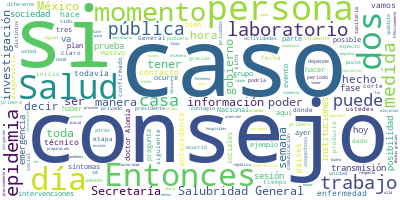

The table this chart was drawn from, first rows:
Participante, Texto, Sentimiento, Palabras, Dia, Mes, Anio
HUGO LOPEZ-GATELL RAMIREZ, Muchas gracias, doctor Alomía., 0.0, 4, 19, 03, 2020
HUGO LOPEZ-GATELL RAMIREZ, Efectivamente, ahorita quizás podríamos …, 0.0, 23, 19, 03, 2020
HUGO LOPEZ-GATELL RAMIREZ, Vamos a empezar aquí con Ángeles Cruz, B…, 0.0, 15, 19, 03, 2020
PREGUNTA, Gracias, buenas noches., 0.0, 3, 19, 03, 2020
PREGUNTA, Yo le quiero preguntar sobre el fallecim…, 0.0, 102, 19, 03, 2020
PREGUNTA, Y si ustedes han considerado modificar l…, 0.0, 75, 19, 03, 2020
PREGUNTA, Y sobre las pruebas, ya le hemos pregunt…, 0.0, 22, 19, 03, 2020
PREGUNTA, Y lo que nos ha dicho también de que cuá…, 0.0, 59, 19, 03, 2020
PREGUNTA, Gracias., 0.0, 1, 19, 03, 2020
HUGO LOPEZ-GATELL RAMIREZ, Muchas gracias, le pido al doctor Alomía…, 0.0, 16, 19, 03, 2020
JOSE LUIS ALOMIA ZEGARRA, Claro que sí, doctor López-Gatell., 0.0, 5, 19, 03, 2020
JOSE LUIS ALOMIA ZEGARRA, En relación a la primera pregunta, de he…, 0.0, 37, 19, 03, 2020
JOSE LUIS ALOMIA ZEGARRA, El día de hoy están a 14 minutos de publ…, 0.0, 52, 19, 03, 2020
JOSE LUIS ALOMIA ZEGARRA, Dice ‘en investigación’, porque de la in…, 0.0, 60, 19, 03, 2020
JOSE LUIS ALOMIA ZEGARRA, Y además de estas dos personas que había…, 0.0, 51, 19, 03, 2020
JOSE LUIS ALOMIA ZEGARRA, Entonces, estas dos fuentes de investiga…, 0.0, 65, 19, 03, 2020
JOSE LUIS ALOMIA ZEGARRA, Claro, eso hay que comprobarlo, hay que …, 0.0, 29, 19, 03, 2020
JOSE LUIS ALOMIA ZEGARRA, Lógicamente cuando hay un lamentable dec…, 0.0, 44, 19, 03, 2020
JOSE LUIS ALOMIA ZEGARRA, Yo creo que esto va a terminar cerrado e…, 0.0, 61, 19, 03, 2020
JOSE LUIS ALOMIA ZEGARRA, Entonces, todavía está clasificado como …, 0.0, 25, 19, 03, 2020
PREGUNTA, ¿No estuvo en ninguno de los conciertos?, 0.0, 7, 19, 03, 2020
JOSE LUIS ALOMIA ZEGARRA, No estuvo en ninguno de los conciertos. …, 0.0, 49, 19, 03, 2020
JOSE LUIS ALOMIA ZEGARRA, Su ingreso al Instituto Nacional de Enfe…, 0.0, 35, 19, 03, 2020
JOSE LUIS ALOMIA ZEGARRA, Entonces, esta persona no fue definitiva…, 0.0, 35, 19, 03, 2020
PREGUNTA, Pero sí hay otros dos que sí estuvieron …, 0.0, 13, 19, 03, 2020
JOSE LUIS ALOMIA ZEGARRA, Bueno, pudiera haber un antecedente, se …, 0.0, 56, 19, 03, 2020
JOSE LUIS ALOMIA ZEGARRA, Si son casos recientes, realmente la pos…, 0.0, 76, 19, 03, 2020
PREGUNTA, Sobre el cierre del corte., 0.0, 5, 19, 03, 2020
JOSE LUIS ALOMIA ZEGARRA, Ah, sobre el corte. De hecho, la razón p…, 0.0, 34, 19, 03, 2020
JOSE LUIS ALOMIA ZEGARRA, La Unidad de Inteligencia Epidemiológica…, 0.0, 38, 19, 03, 2020
JOSE LUIS ALOMIA ZEGARRA, La Dirección de Investigación Operativa …, 0.0, 44, 19, 03, 2020
JOSE LUIS ALOMIA ZEGARRA, Porque no solamente es el trabajo de tom…, 0.0, 47, 19, 03, 2020
JOSE LUIS ALOMIA ZEGARRA, De hecho, cuando ellos cortan a la 1:00 …, 0.0, 47, 19, 03, 2020
JOSE LUIS ALOMIA ZEGARRA, El poder saber los contactos, cómo han s…, 0.0, 63, 19, 03, 2020
JOSE LUIS ALOMIA ZEGARRA, Pudiéramos en su momento, basados un poc…, 0.0, 95, 19, 03, 2020
HUGO LOPEZ-GATELL RAMIREZ, Gracias, doctor Alomía., 0.0, 3, 19, 03, 2020
HUGO LOPEZ-GATELL RAMIREZ, Vamos con Blanca Valadez, los dos compañ…, 0.0, 9, 19, 03, 2020
PREGUNTA, Sobre las pruebas, me faltó que me digan…, 0.0, 29, 19, 03, 2020
HUGO LOPEZ-GATELL RAMIREZ, No es una estrategia de vigilancia epide…, 0.0, 13, 19, 03, 2020
HUGO LOPEZ-GATELL RAMIREZ, Como hemos explicado, las medidas de con…, 0.0, 79, 19, 03, 2020
HUGO LOPEZ-GATELL RAMIREZ, Esta medida, como explicó el doctor Alom…, 0.0, 42, 19, 03, 2020
HUGO LOPEZ-GATELL RAMIREZ, En un momento dado este número de casos …, 0.0, 57, 19, 03, 2020
HUGO LOPEZ-GATELL RAMIREZ, Y es el momento en donde es más convenie…, 0.0, 43, 19, 03, 2020
HUGO LOPEZ-GATELL RAMIREZ, Recuerden que en la transición entre eta…, 0.0, 77, 19, 03, 2020
HUGO LOPEZ-GATELL RAMIREZ, Cuando ya empiezan a ocurrir, no necesar…, 0.0, 37, 19, 03, 2020
HUGO LOPEZ-GATELL RAMIREZ, En el caso mexicano, y les pido lo tenga…, 0.0, 46, 19, 03, 2020
HUGO LOPEZ-GATELL RAMIREZ, Cancelación o posposición o reprogramaci…, 0.0, 9, 19, 03, 2020
HUGO LOPEZ-GATELL RAMIREZ, Suspensión de las actividades escolares …, 0.0, 8, 19, 03, 2020
HUGO LOPEZ-GATELL RAMIREZ, Y la recomendación de suspender o sustit…, 0.0, 60, 19, 03, 2020
HUGO LOPEZ-GATELL RAMIREZ, En una gran cantidad de oficinas tanto p…, 0.0, 56, 19, 03, 2020
HUGO LOPEZ-GATELL RAMIREZ, ¿Y de qué depende de que uno decida adel…, 0.0, 11, 19, 03, 2020
HUGO LOPEZ-GATELL RAMIREZ, Lo hemos también comentado, lo retomo. U…, 0.0, 105, 19, 03, 2020
HUGO LOPEZ-GATELL RAMIREZ, Entonces, este es un delicado balance qu…, 0.0, 61, 19, 03, 2020
PREGUNTA, Buenas noches, Blanca Valadez, de Grupo …, 0.0, 7, 19, 03, 2020
PREGUNTA, A mí me gustaría, yo sé que ya nos comen…, 0.0, 53, 19, 03, 2020
PREGUNTA, ¿Qué es lo que ahí va a proceder o están…, 0.0, 29, 19, 03, 2020
PREGUNTA, También preguntarles, ahorita ya hay una…, 0.0, 54, 19, 03, 2020
PREGUNTA, Comentarle, si una unidad médica, por ej…, 0.0, 36, 19, 03, 2020
PREGUNTA, Y hablo también de los hospitales privad…, 0.0, 24, 19, 03, 2020
PREGUNTA, Yo sé que ustedes no son parte médico, p…, 0.0, 30, 19, 03, 2020
... 100 more rows
